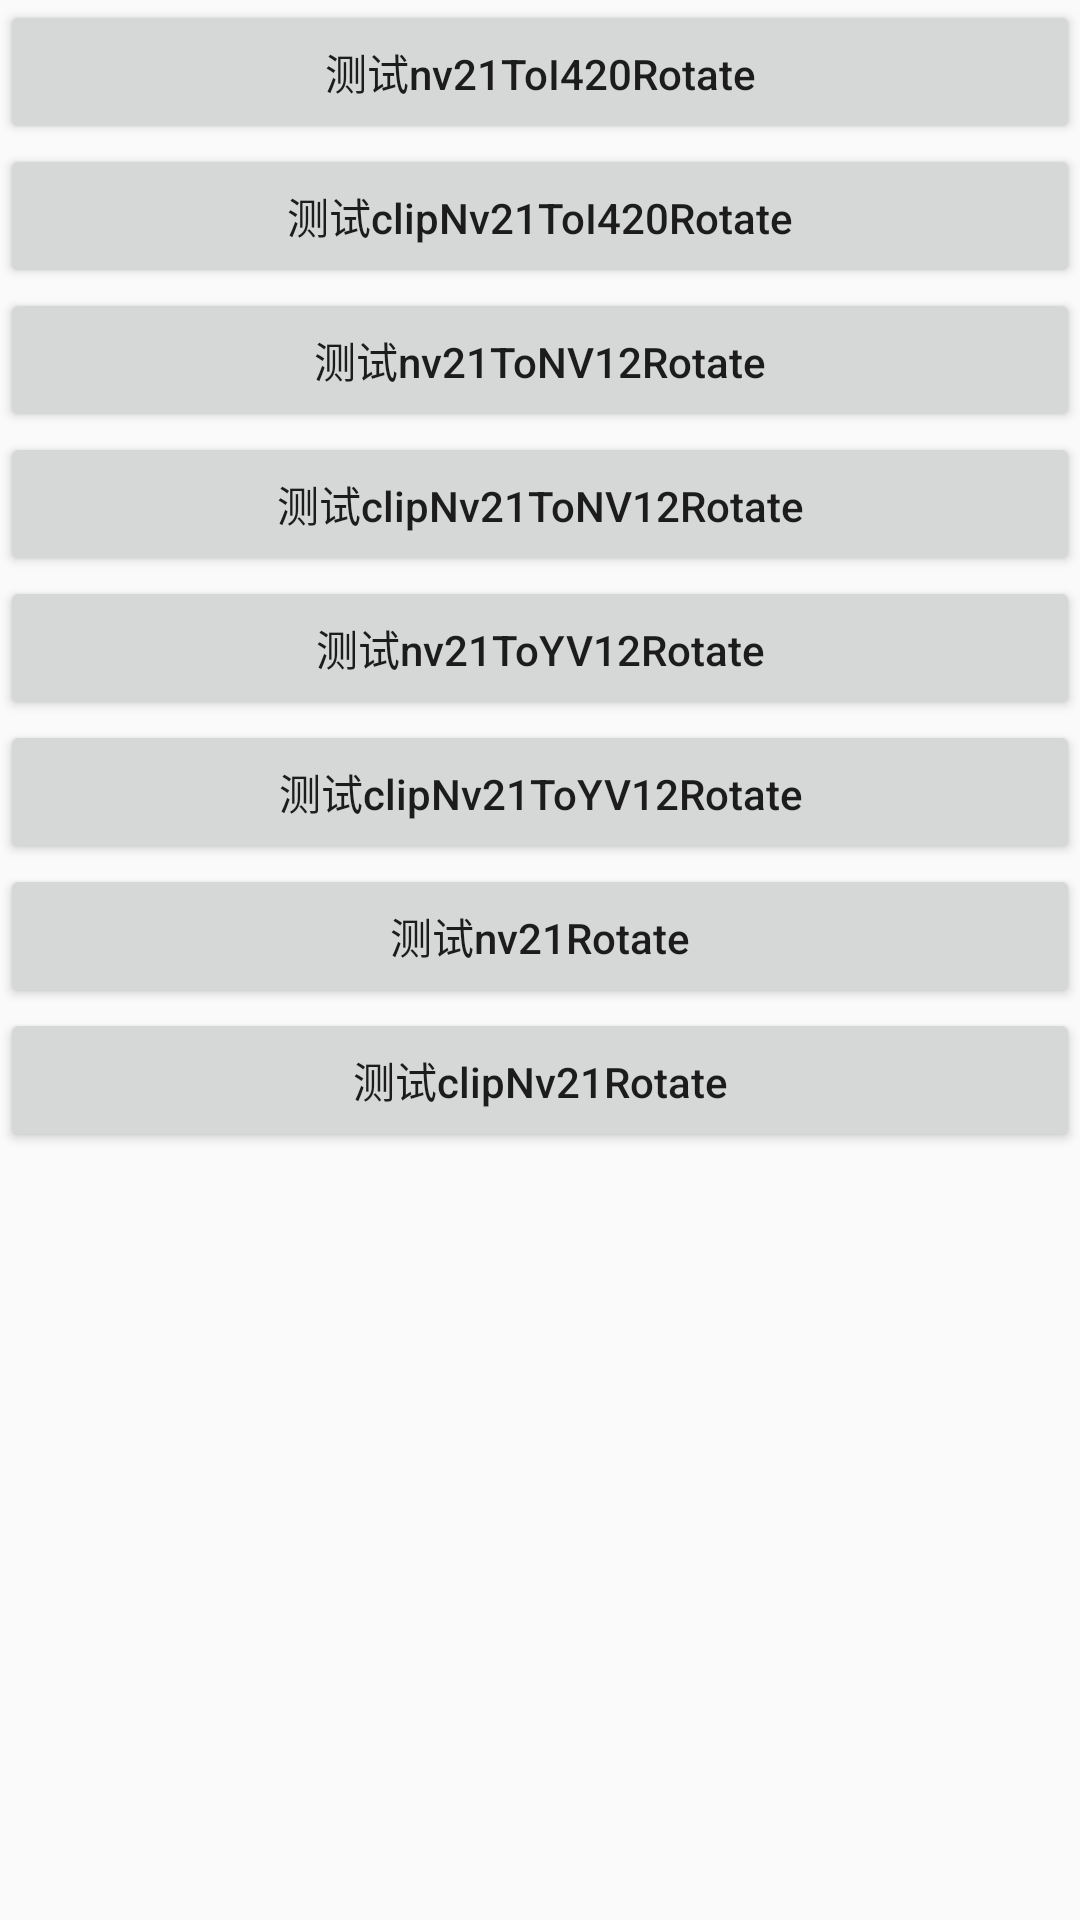

Produce the Android XML layout that renders to this screen, including the resource entries it uses.
<!-- AndroidManifest.xml: application theme AppTheme -->
<!-- res/layout/act_test.xml -->
<?xml version="1.0" encoding="utf-8"?>
<LinearLayout xmlns:android="http://schemas.android.com/apk/res/android"
    android:orientation="vertical" android:layout_width="match_parent"
    android:layout_height="match_parent">

    <Button
        android:id="@+id/bt1"
        android:layout_width="match_parent"
        android:layout_height="wrap_content"
        android:textAllCaps="false"
        android:text="测试nv21ToI420Rotate"/>

    <Button
        android:id="@+id/bt2"
        android:layout_width="match_parent"
        android:layout_height="wrap_content"
        android:textAllCaps="false"
        android:text="测试clipNv21ToI420Rotate"/>

    <Button
        android:id="@+id/bt3"
        android:layout_width="match_parent"
        android:layout_height="wrap_content"
        android:textAllCaps="false"
        android:text="测试nv21ToNV12Rotate"/>

    <Button
        android:id="@+id/bt4"
        android:layout_width="match_parent"
        android:layout_height="wrap_content"
        android:textAllCaps="false"
        android:text="测试clipNv21ToNV12Rotate"/>

    <Button
        android:id="@+id/bt5"
        android:layout_width="match_parent"
        android:layout_height="wrap_content"
        android:textAllCaps="false"
        android:text="测试nv21ToYV12Rotate"/>

    <Button
        android:id="@+id/bt6"
        android:layout_width="match_parent"
        android:layout_height="wrap_content"
        android:textAllCaps="false"
        android:text="测试clipNv21ToYV12Rotate"/>

    <Button
        android:id="@+id/bt7"
        android:layout_width="match_parent"
        android:layout_height="wrap_content"
        android:textAllCaps="false"
        android:text="测试nv21Rotate"/>

    <Button
        android:id="@+id/bt8"
        android:layout_width="match_parent"
        android:layout_height="wrap_content"
        android:textAllCaps="false"
        android:text="测试clipNv21Rotate"/>

</LinearLayout>
<!-- resources referenced by this layout -->
<resources>
  <style name="AppTheme" parent="Theme.AppCompat.Light.DarkActionBar">
          
          <item name="colorPrimary">@color/colorPrimary</item>
          <item name="colorPrimaryDark">@color/colorPrimaryDark</item>
          <item name="colorAccent">@color/colorAccent</item>
      </style>
  <!-- not gathered from this repository: default colours our renderer supplied (Android Studio template values) -->
  <color name="colorPrimary">#FF6200EE</color>
  <color name="colorPrimaryDark">#FF3700B3</color>
  <color name="colorAccent">#FF03DAC5</color>
</resources>
